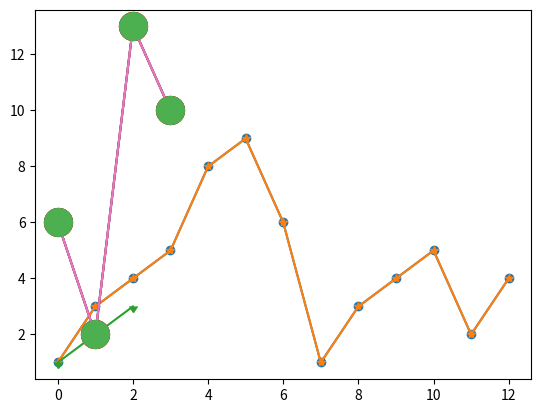

Generate this figure with matplotlib:
# -*- encoding: utf-8 -*-
"""
@File    : 23_matplotlib菜鸟教程_绘图标记.py
@Time    : 2022/4/18 0018 8:40
[redacted]
@Software: PyCharm
https://www.runoob.com/matplotlib/matplotlib-marker.html
"""
"""
Matplotlib 绘图标记
绘图过程如果我们想要给坐标自定义一些不一样的标记，就可以使用 plot() 方法的 marker 参数来定义。
"""

import matplotlib.pyplot as plt
import numpy as np

ypoints = np.array([1, 3, 4, 5, 8, 9, 6, 1, 3, 4, 5, 2, 4])

plt.plot(ypoints, marker='o')
plt.show()

# 以下实例定义了 * 标记：
import matplotlib.pyplot as plt
import numpy as np

ypoints = np.array([1, 3, 4, 5, 8, 9, 6, 1, 3, 4, 5, 2, 4])
plt.plot(ypoints, marker='*')
plt.show()

# 以下实例定义了下箭头：
import matplotlib.pyplot as plt
import matplotlib.markers

plt.plot([1, 2, 3], marker=matplotlib.markers.CARETDOWNBASE)
plt.show()

"""
fmt 参数
fmt 参数定义了基本格式，如标记、线条样式和颜色。
fmt = '[marker][line][color]'
例如 o:r，o 表示实心圆标记，: 表示虚线，r 表示颜色为红色。
"""
# 例如 o:r，o 表示实心圆标记，: 表示虚线，r 表示颜色为红色。
import matplotlib.pyplot as plt
import numpy as np

ypoints = np.array([6, 2, 13, 10])
plt.plot(ypoints, 'o:r')
plt.show()

"""
标记大小与颜色
我们可以自定义标记的大小与颜色，使用的参数分别是：
markersize，简写为 ms：定义标记的大小。
markerfacecolor，简写为 mfc：定义标记内部的颜色。
markeredgecolor，简写为 mec：定义标记边框的颜色。
"""
# 设置标记大小：
import matplotlib.pyplot as plt
import numpy as np

ypoints = np.array([6, 2, 13, 10])
plt.plot(ypoints, marker='o', ms=20)
plt.show()

# 设置标记外边框颜色：

import matplotlib.pyplot as plt
import numpy as np

ypoints = np.array([6, 2, 13, 10])
plt.plot(ypoints, marker='o', ms=20, mec='r')
plt.show()

# 设置标记内部颜色：

import matplotlib.pyplot as plt
import numpy as np

ypoints = np.array([6, 2, 13, 10])
plt.plot(ypoints, marker='o', ms=20, mfc='r')
plt.show()

# 自定义标记内部与边框的颜色：
import matplotlib.pyplot as plt
import numpy as np

ypoints = np.array([6, 2, 13, 10])
plt.plot(ypoints, marker='o', ms=20, mec='#4CAF50', mfc='#4CAF50')
plt.show()
